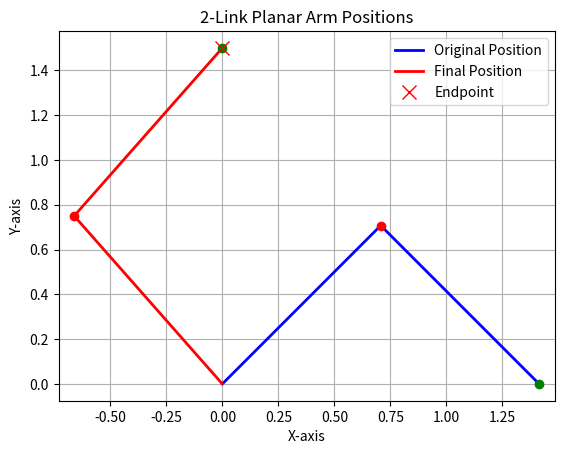

Python code for this plot:
import numpy as np
import matplotlib.pyplot as plt
from math import sin, cos, radians, degrees

# Set initial parameters for 2R arm
t1 = radians(60)
t2 = radians(-90)
l1 = 1
l2 = 1
x = 0
y = 1.5
b = 0.25
tol = 0.0001
endpoint = np.array([x, y])

# Forward kinematics function
def fk(t1, t2):
    x = l1*cos(t1) + l2*cos(t1 + t2)
    y = l1*sin(t1) + l2*sin(t1 + t2)
    return np.array([x, y])

# Error calculation function
def E(t1, t2):
    Emat = endpoint - fk(t1, t2)
    return Emat

# Inverse Jacobian function
def del_t(t1, t2):
    J_mat = np.array([
        [-l1*sin(t1) - l2*sin(t1 + t2), -l2*sin(t1 + t2)],
        [l1*cos(t1) + l2*cos(t1 + t2), l2*cos(t1 + t2)]
    ])
    J_Inmat = np.linalg.pinv(J_mat)
    Delta_t = np.dot(J_Inmat, E(t1, t2)) * b
    return Delta_t

# Function to plot the RR planar arm
def plot_rr_arm(t1, t2, l1, l2, color='k', label=''):
    joint1 = (l1 * cos(t1), l1 * sin(t1))
    joint2 = fk(t1, t2)
    plt.plot([0, joint1[0]], [0, joint1[1]], color+'-', lw=2, label=label) # Link 1
    plt.plot([joint1[0], joint2[0]], [joint1[1], joint2[1]], color+'-', lw=2) # Link 2
    plt.plot([joint1[0]], [joint1[1]], 'ro') # Joint 1
    plt.plot([joint2[0]], [joint2[1]], 'go') # End Effector

# Iterative loop function
def loop():
    global t1, t2
    count = 0
    while np.linalg.norm(E(t1, t2)) > tol:
        if count == 1000:
            print("Iteration failed to converge.")
            return
        delta_t = del_t(t1, t2)
        t1 += delta_t[0]
        t2 += delta_t[1]
        t1 = radians(degrees(t1))
        t2 = radians(degrees(t2))
        count += 1
    print("Success! Final angles: t1 = {:.2f}°, t2 = {:.2f}°".format(degrees(t1), degrees(t2)))

# Plot the original and final positions
plt.figure()
plot_rr_arm(radians(45), radians(-90), l1, l2, 'b', 'Original Position')
loop()  # Run the loop to find the final position
plot_rr_arm(t1, t2, l1, l2, 'r', 'Final Position')

# Plot the endpoint
plt.plot(endpoint[0], endpoint[1], 'rx', label='Endpoint', markersize=10)

# Set plot limits and labels
plt.xlim(-l1-l2, l1+l2)
plt.ylim(-l1-l2, l1+l2)
plt.xlabel('X-axis')
plt.ylabel('Y-axis')
plt.title('2-Link Planar Arm Positions')
plt.legend()
plt.grid(True)
plt.axis('equal')
plt.show()


